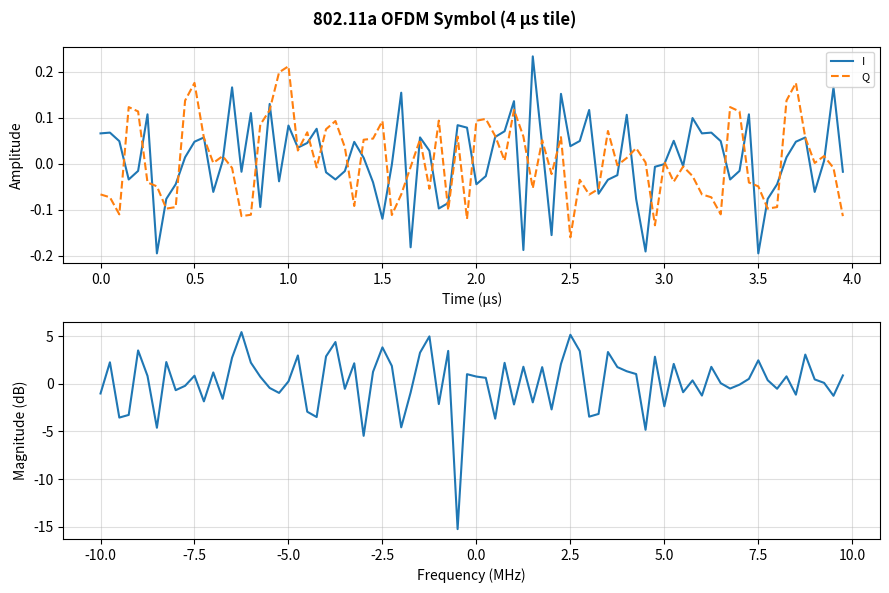

Python code for this plot:
import numpy as np
import matplotlib.pyplot as plt

# Parameters
SAMPLE_RATE   = 20e6
FFT_SIZE      = 64
CP_LEN        = 16

# 802.11a subcarrier map: 48 data, 4 pilots, DC null, guard bands
DATA_CARRIERS  = [i % FFT_SIZE for i in
                  list(range(-26, -21)) + list(range(-20, -7)) +
                  list(range(-6,   0)) + list(range(1,   7))  +
                  list(range(8,   21)) + list(range(22, 27))]
PILOT_CARRIERS = [i % FFT_SIZE for i in [-21, -7, 7, 21]]

freq_bins = np.arange(-32, 32)



def qpsk(n):
    b = np.random.randint(0, 2, (n, 2))
    return (1 - 2*b[:, 0] + 1j*(1 - 2*b[:, 1])) / np.sqrt(2)

# Build symbol
freq = np.zeros(FFT_SIZE, dtype=np.complex64)
freq[freq_bins]  = qpsk(len(freq_bins))

time   = np.fft.ifft(freq)
symbol = np.concatenate([time[-CP_LEN:], time]).astype(np.complex64)

print(f"Samples : {len(symbol)}  ({len(symbol)/SAMPLE_RATE*1e6:.1f} µs)")
symbol.tofile("wifi_ofdm_tile.bin")
print(f"Saved   : wifi_ofdm_tile.bin  ({symbol.nbytes} bytes)")

# --- Plots ---
t_us  = np.arange(len(symbol)) / SAMPLE_RATE * 1e6
spec  = np.fft.fftshift(np.fft.fft(symbol))
freqs = np.fft.fftshift(np.fft.fftfreq(len(symbol), d=1/SAMPLE_RATE)) / 1e6
psd   = 20 * np.log10(np.abs(spec) + 1e-12)

fig, axes = plt.subplots(2, 1, figsize=(9, 6))
fig.suptitle("802.11a OFDM Symbol (4 µs tile)", fontweight="bold")

axes[0].plot(t_us, symbol.real, label="I")
axes[0].plot(t_us, symbol.imag, label="Q", linestyle="--")
axes[0].set_xlabel("Time (µs)")
axes[0].set_ylabel("Amplitude")
axes[0].legend(fontsize=8)
axes[0].grid(True, alpha=0.4)

axes[1].plot(freqs, psd)
axes[1].set_xlabel("Frequency (MHz)")
axes[1].set_ylabel("Magnitude (dB)")
axes[1].grid(True, alpha=0.4)

plt.tight_layout()
plt.show()
cccc=0;
